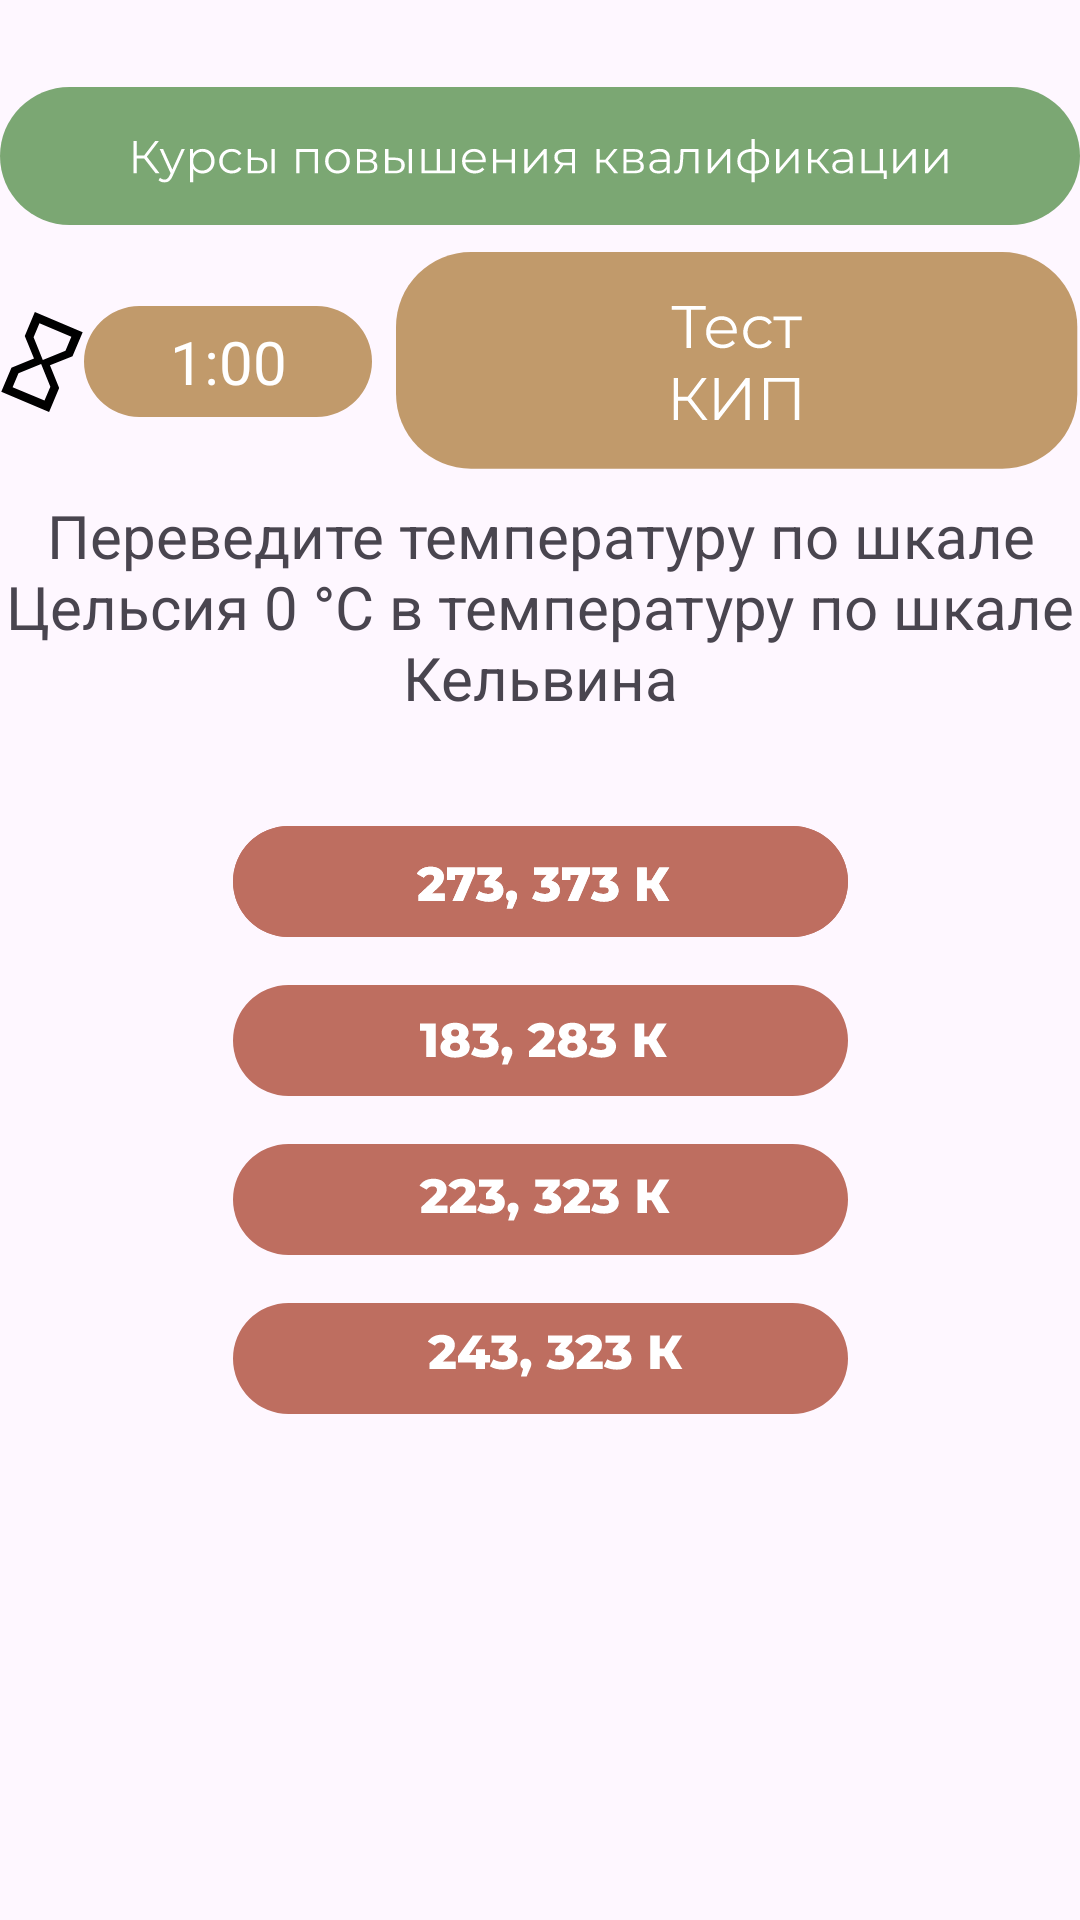

Here is an Android app screen rendered from its layout file. Give the layout XML and the strings, colors and styles it references.
<!-- AndroidManifest.xml: application theme Theme.UppClass -->
<!-- res/layout/activity_kip.xml -->
<?xml version="1.0" encoding="utf-8"?>
<androidx.constraintlayout.widget.ConstraintLayout xmlns:android="http://schemas.android.com/apk/res/android"
    xmlns:app="http://schemas.android.com/apk/res-auto"
    xmlns:tools="http://schemas.android.com/tools"
    android:id="@+id/main"
    android:layout_width="match_parent"
    android:layout_height="match_parent"
    tools:context=".kip">

    <ImageView
        android:id="@+id/imageView10"
        android:layout_width="wrap_content"
        android:layout_height="wrap_content"
        android:layout_marginTop="28dp"
        app:layout_constraintEnd_toEndOf="parent"
        app:layout_constraintStart_toStartOf="parent"
        app:layout_constraintTop_toTopOf="parent"
        app:srcCompat="@drawable/main" />

    <ImageView
        android:id="@+id/imageView12"
        android:layout_width="wrap_content"
        android:layout_height="wrap_content"
        android:layout_marginTop="8dp"
        app:layout_constraintEnd_toEndOf="@+id/imageView10"
        app:layout_constraintTop_toBottomOf="@+id/imageView10"
        app:srcCompat="@drawable/testkip" />

    <ImageView
        android:id="@+id/poletime"
        android:layout_width="wrap_content"
        android:layout_height="wrap_content"
        android:layout_marginEnd="8dp"
        app:layout_constraintBottom_toBottomOf="@+id/imageView12"
        app:layout_constraintEnd_toStartOf="@+id/imageView12"
        app:layout_constraintTop_toTopOf="@+id/imageView12"
        app:srcCompat="@drawable/timepole" />

    <ImageView
        android:id="@+id/timekrutilka"
        android:layout_width="wrap_content"
        android:layout_height="wrap_content"
        app:layout_constraintBottom_toBottomOf="@+id/poletime"
        app:layout_constraintEnd_toStartOf="@+id/poletime"
        app:layout_constraintStart_toStartOf="parent"
        app:layout_constraintTop_toTopOf="@+id/poletime"
        app:srcCompat="@drawable/time" />

    <TextView
        android:id="@+id/textView"
        android:layout_width="wrap_content"
        android:layout_height="wrap_content"
        android:text="1:00"
        android:textColor="@color/white"
        android:textSize="20dp"
        app:layout_constraintBottom_toBottomOf="@+id/poletime"
        app:layout_constraintEnd_toEndOf="@+id/poletime"
        app:layout_constraintStart_toStartOf="@+id/poletime"
        app:layout_constraintTop_toTopOf="@+id/poletime" />

    <TextView
        android:id="@+id/textView2"
        android:layout_width="wrap_content"
        android:layout_height="wrap_content"
        android:layout_marginTop="8dp"
        android:gravity="center"
        android:text="Переведите температуру по шкале Цельсия 0 °С в температуру по шкале Кельвина"
        android:textSize="20dp"
        app:layout_constraintEnd_toEndOf="parent"
        app:layout_constraintHorizontal_bias="0.0"
        app:layout_constraintStart_toStartOf="parent"
        app:layout_constraintTop_toBottomOf="@+id/imageView12" />

    <ImageView
        android:id="@+id/imageView15"
        android:layout_width="wrap_content"
        android:layout_height="wrap_content"
        android:layout_marginTop="36dp"
        app:layout_constraintEnd_toEndOf="parent"
        app:layout_constraintStart_toStartOf="parent"
        app:layout_constraintTop_toBottomOf="@+id/textView2"
        app:srcCompat="@drawable/test273_373" />

    <ImageView
        android:id="@+id/imageView16"
        android:layout_width="wrap_content"
        android:layout_height="wrap_content"
        android:layout_marginTop="16dp"
        app:layout_constraintEnd_toEndOf="parent"
        app:layout_constraintStart_toStartOf="parent"
        app:layout_constraintTop_toBottomOf="@+id/imageView15"
        app:srcCompat="@drawable/test183_283" />

    <ImageView
        android:id="@+id/imageView17"
        android:layout_width="wrap_content"
        android:layout_height="wrap_content"
        android:layout_marginTop="16dp"
        app:layout_constraintEnd_toEndOf="parent"
        app:layout_constraintStart_toStartOf="parent"
        app:layout_constraintTop_toBottomOf="@+id/imageView16"
        app:srcCompat="@drawable/test223_323" />

    <ImageView
        android:id="@+id/imageView18"
        android:layout_width="wrap_content"
        android:layout_height="wrap_content"
        android:layout_marginTop="16dp"
        app:layout_constraintEnd_toEndOf="parent"
        app:layout_constraintStart_toStartOf="parent"
        app:layout_constraintTop_toBottomOf="@+id/imageView17"
        app:srcCompat="@drawable/test243_323" />

</androidx.constraintlayout.widget.ConstraintLayout>
<!-- resources referenced by this layout -->
<resources>
  <!-- drawable main: vector/xml drawable (drawable, 12191 chars, omitted) -->
  <!-- drawable test183_283: vector/xml drawable (drawable, 5920 chars, omitted) -->
  <!-- drawable test223_323: vector/xml drawable (drawable, 4711 chars, omitted) -->
  <!-- drawable test243_323: vector/xml drawable (drawable, 4226 chars, omitted) -->
  <!-- drawable test273_373: vector/xml drawable (drawable, 7069 chars, omitted) -->
  <!-- drawable testkip: vector/xml drawable (drawable, 2730 chars, omitted) -->
  <!-- drawable time (drawable) -->
  <vector xmlns:android="http://schemas.android.com/apk/res/android"
      android:width="46dp"
      android:height="46dp"
      android:viewportWidth="46"
      android:viewportHeight="46">
    <group>
      <clip-path
          android:pathData="M13.529,0l32.119,13.529l-13.529,32.119l-32.119,-13.529z"/>
      <path
          android:pathData="M20.431,6.059L17.049,14.089L17.062,14.094L17.043,14.102L20.147,21.697L12.539,24.795L12.547,24.814L12.534,24.809L9.157,32.825L25.217,39.589L28.594,31.573L28.58,31.567L28.599,31.559L25.501,23.951L33.103,20.866L33.095,20.847L33.109,20.853L36.491,12.823L20.431,6.059ZM25.641,31.101L23.668,35.785L12.961,31.276L14.934,26.592L22.542,23.493L25.641,31.101ZM23.106,22.155L20.007,14.547L21.98,9.863L32.687,14.372L30.714,19.056L23.106,22.155Z"
          android:fillColor="#000000"/>
    </group>
  </vector>
  <!-- drawable timepole (drawable) -->
  <vector xmlns:android="http://schemas.android.com/apk/res/android"
      android:width="96dp"
      android:height="37dp"
      android:viewportWidth="96"
      android:viewportHeight="37">
    <path
        android:pathData="M18.5,0L77.5,0A18.5,18.5 0,0 1,96 18.5L96,18.5A18.5,18.5 0,0 1,77.5 37L18.5,37A18.5,18.5 0,0 1,0 18.5L0,18.5A18.5,18.5 0,0 1,18.5 0z"
        android:fillColor="#C19A6B"/>
  </vector>
  <style name="Theme.UppClass" parent="Base.Theme.UppClass" />
  <style name="Base.Theme.UppClass" parent="Theme.Material3.DayNight.NoActionBar">
          
          
      </style>
  <!-- not gathered from this repository: default colours our renderer supplied (Android Studio template values) -->
  <color name="white">#FFFFFFFF</color>
</resources>
